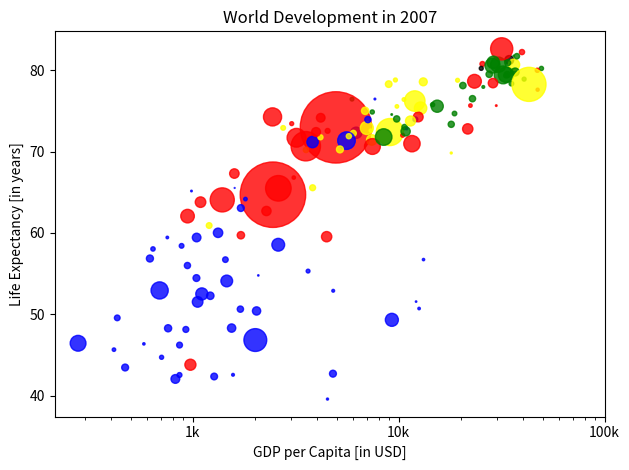

This chart was generated by the following Python code:
import numpy as np
import matplotlib.pyplot as plt

def recreate_plot():
    gdp_cap = [974.5803384, 5937.029525999999, 6223.367465, 4797.231267, 12779.37964, 34435.367439999995, 36126.4927, 29796.04834, 1391.253792, 33692.60508, 1441.284873, 3822.137084, 7446.298803, 12569.85177, 9065.800825, 10680.79282, 1217.032994, 430.0706916, 1713.778686, 2042.09524, 36319.23501, 706.016537, 1704.063724, 13171.63885, 4959.114854, 7006.580419, 986.1478792, 277.5518587, 3632.557798, 9645.06142, 1544.750112, 14619.222719999998, 8948.102923, 22833.30851, 35278.41874, 2082.4815670000003, 6025.374752000001, 6873.262326000001, 5581.180998, 5728.353514, 12154.08975, 641.3695236000001, 690.8055759, 33207.0844, 30470.0167, 13206.48452, 752.7497265, 32170.37442, 1327.60891, 27538.41188, 5186.050003, 942.6542111, 579.2317429999999, 1201.637154, 3548.3308460000003, 39724.97867, 18008.94444, 36180.78919, 2452.210407, 3540.651564, 11605.71449, 4471.061906, 40675.99635, 25523.2771, 28569.7197, 7320.880262000001, 31656.06806, 4519.461171, 1463.249282, 1593.06548, 23348.139730000003, 47306.98978, 10461.05868, 1569.331442, 414.5073415, 12057.49928, 1044.770126, 759.3499101, 12451.6558, 1042.581557, 1803.151496, 10956.99112, 11977.57496, 3095.7722710000003, 9253.896111, 3820.17523, 823.6856205, 944.0, 4811.060429, 1091.359778, 36797.93332, 25185.00911, 2749.320965, 619.6768923999999, 2013.977305, 49357.19017, 22316.19287, 2605.94758, 9809.185636, 4172.838464, 7408.905561, 3190.481016, 15389.924680000002, 20509.64777, 19328.70901, 7670.122558, 10808.47561, 863.0884639000001, 1598.435089, 21654.83194, 1712.472136, 9786.534714, 862.5407561000001, 47143.17964, 18678.31435, 25768.25759, 926.1410683, 9269.657808, 28821.0637, 3970.095407, 2602.394995, 4513.480643, 33859.74835, 37506.41907, 4184.548089, 28718.27684, 1107.482182, 7458.396326999999, 882.9699437999999, 18008.50924, 7092.923025, 8458.276384, 1056.380121, 33203.26128, 42951.65309, 10611.46299, 11415.80569, 2441.576404, 3025.349798, 2280.769906, 1271.211593, 469.70929810000007]
    life_exp = [43.828, 76.423, 72.301, 42.731, 75.32, 81.235, 79.829, 75.635, 64.062, 79.441, 56.728, 65.554, 74.852, 50.728, 72.39, 73.005, 52.295, 49.58, 59.723, 50.43, 80.653, 44.74100000000001, 50.651, 78.553, 72.961, 72.889, 65.152, 46.462, 55.322, 78.782, 48.328, 75.748, 78.273, 76.486, 78.332, 54.791, 72.235, 74.994, 71.33800000000001, 71.878, 51.57899999999999, 58.04, 52.947, 79.313, 80.657, 56.735, 59.448, 79.406, 60.022, 79.483, 70.259, 56.007, 46.388000000000005, 60.916, 70.19800000000001, 82.208, 73.33800000000001, 81.757, 64.69800000000001, 70.65, 70.964, 59.545, 78.885, 80.745, 80.546, 72.567, 82.603, 72.535, 54.11, 67.297, 78.623, 77.58800000000001, 71.993, 42.592, 45.678, 73.952, 59.443000000000005, 48.303, 74.241, 54.467, 64.164, 72.801, 76.195, 66.803, 74.543, 71.164, 42.082, 62.069, 52.906000000000006, 63.785, 79.762, 80.204, 72.899, 56.867, 46.859, 80.196, 75.64, 65.483, 75.53699999999999, 71.752, 71.421, 71.688, 75.563, 78.098, 78.74600000000001, 76.442, 72.476, 46.242, 65.528, 72.777, 63.062, 74.002, 42.568000000000005, 79.972, 74.663, 77.926, 48.159, 49.339, 80.941, 72.396, 58.556, 39.613, 80.884, 81.70100000000001, 74.143, 78.4, 52.517, 70.616, 58.42, 69.819, 73.923, 71.777, 51.542, 79.425, 78.242, 76.384, 73.747, 74.249, 73.422, 62.698, 42.38399999999999, 43.487]
    pop = [31.889923, 3.600523, 33.333216, 12.420476, 40.301927, 20.434176, 8.199783, 0.708573, 150.448339, 10.392226, 8.078314, 9.119152, 4.552198, 1.639131, 190.010647, 7.322858, 14.326203, 8.390505, 14.131858, 17.696293, 33.390141, 4.369038, 10.238807, 16.284741, 1318.683096, 44.22755, 0.71096, 64.606759, 3.80061, 4.133884, 18.013409, 4.493312, 11.416987, 10.228744, 5.46812, 0.496374, 9.319622, 13.75568, 80.264543, 6.939688, 0.551201, 4.906585, 76.511887, 5.23846, 61.083916, 1.454867, 1.688359, 82.400996, 22.873338, 10.70629, 12.572928, 9.947814, 1.472041, 8.502814, 7.483763, 6.980412, 9.956108, 0.301931, 1110.396331, 223.547, 69.45357, 27.499638, 4.109086, 6.426679, 58.147733, 2.780132, 127.467972, 6.053193, 35.610177, 23.301725, 49.04479, 2.505559, 3.921278, 2.012649, 3.193942, 6.036914, 19.167654, 13.327079, 24.821286, 12.031795, 3.270065, 1.250882, 108.700891, 2.874127, 0.684736, 33.757175, 19.951656, 47.76198, 2.05508, 28.90179, 16.570613, 4.115771, 5.675356, 12.894865, 135.031164, 4.627926, 3.204897, 169.270617, 3.242173, 6.667147, 28.674757, 91.077287, 38.518241, 10.642836, 3.942491, 0.798094, 22.276056, 8.860588, 0.199579, 27.601038, 12.267493, 10.150265, 6.144562, 4.553009, 5.447502, 2.009245, 9.118773, 43.997828, 40.448191, 20.378239, 42.292929, 1.133066, 9.031088, 7.554661, 19.314747, 23.174294, 38.13964, 65.068149, 5.701579, 1.056608, 10.276158, 71.158647, 29.170398, 60.776238, 301.139947, 3.447496, 26.084662, 85.262356, 4.018332, 22.211743, 11.746035, 12.311143]
    colors = ['red', 'green', 'blue', 'blue', 'yellow', 'black', 'green', 'red', 'red', 'green', 'blue', 'yellow', 'green', 'blue', 'yellow', 'green', 'blue', 'blue', 'red', 'blue', 'yellow', 'blue', 'blue', 'yellow', 'red', 'yellow', 'blue', 'blue', 'blue', 'yellow', 'blue', 'green', 'yellow', 'green', 'green', 'blue', 'yellow', 'yellow', 'blue', 'yellow', 'blue', 'blue', 'blue', 'green', 'green', 'blue', 'blue', 'green', 'blue', 'green', 'yellow', 'blue', 'blue', 'yellow', 'yellow', 'red', 'green', 'green', 'red', 'red', 'red', 'red', 'green', 'red', 'green', 'yellow', 'red', 'red', 'blue', 'red', 'red', 'red', 'red', 'blue', 'blue', 'blue', 'blue', 'blue', 'red', 'blue', 'blue', 'blue', 'yellow', 'red', 'green', 'blue', 'blue', 'red', 'blue', 'red', 'green', 'black', 'yellow', 'blue', 'blue', 'green', 'red', 'red', 'yellow', 'yellow', 'yellow', 'red', 'green', 'green', 'yellow', 'blue', 'green', 'blue', 'blue', 'red', 'blue', 'green', 'blue', 'red', 'green', 'green', 'blue', 'blue', 'green', 'red', 'blue', 'blue', 'green', 'green', 'red', 'red', 'blue', 'red', 'blue', 'yellow', 'blue', 'green', 'blue', 'green', 'yellow', 'yellow', 'yellow', 'red', 'red', 'red', 'blue', 'blue']

    np_pop_doubled = np.array(pop) * 2

    plt.scatter(gdp_cap, life_exp, s=np_pop_doubled, c=colors, alpha=0.8) 
    plt.title("World Development in 2007")
    plt.xlabel("GDP per Capita [in USD]")
    plt.ylabel("Life Expectancy [in years]")
    plt.xscale("log")
    plt.xticks([1000, 10000, 100000], ['1k', '10k', '100k'])

    plt.tight_layout()
    plt.show()

if __name__ == '__main__':
    recreate_plot()